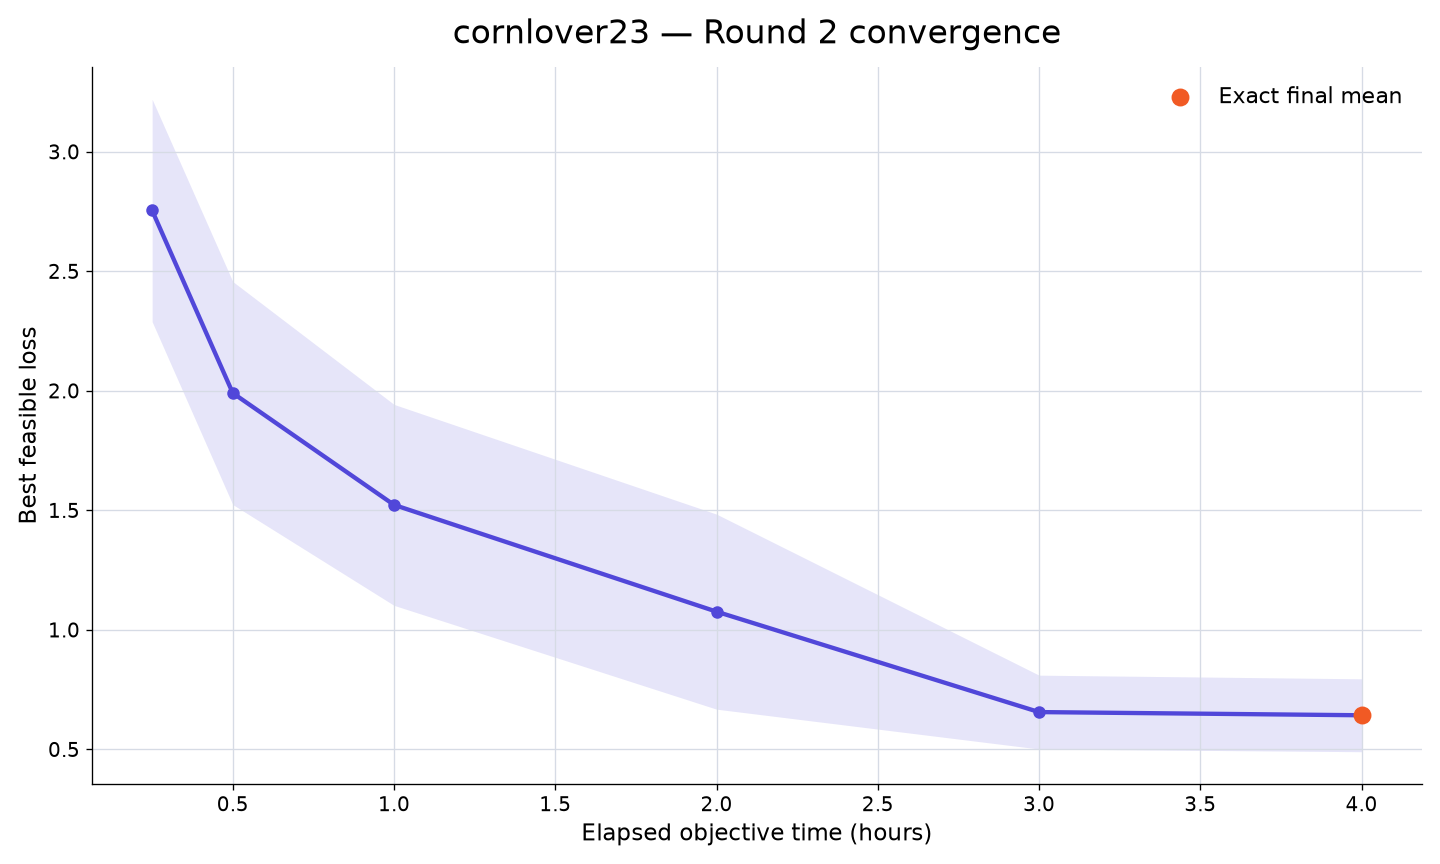

The table this chart was drawn from, first rows:
rank, participant_id, elapsed_minutes, runs_with_value, mean_best_feasible_loss, std_best_feasible_loss, sem_best_feasible_loss, median_best_feasible_loss, minimum_best_feasible_loss, maximum_best_feasible_loss, exact_run_count, sampled_upper_bound_run_count, missing_run_count
40, cornlover23, 15, 10, 2.754, 1.471, 0.4652, 2.527, 0.5371, 4.576, 0, 10, 0
40, cornlover23, 30, 10, 1.991, 1.475, 0.4664, 1.921, 0.435, 4.48, 0, 10, 0
40, cornlover23, 60, 10, 1.523, 1.329, 0.4203, 1.183, 0.41, 4.479, 0, 10, 0
40, cornlover23, 120, 10, 1.076, 1.29, 0.4079, 0.4908, 0.3029, 4.477, 1, 9, 0
40, cornlover23, 180, 10, 0.6559, 0.4884, 0.1544, 0.4771, 0.2337, 1.805, 6, 4, 0
40, cornlover23, 240, 10, 0.6426, 0.4821, 0.1525, 0.4579, 0.2337, 1.805, 10, 0, 0
